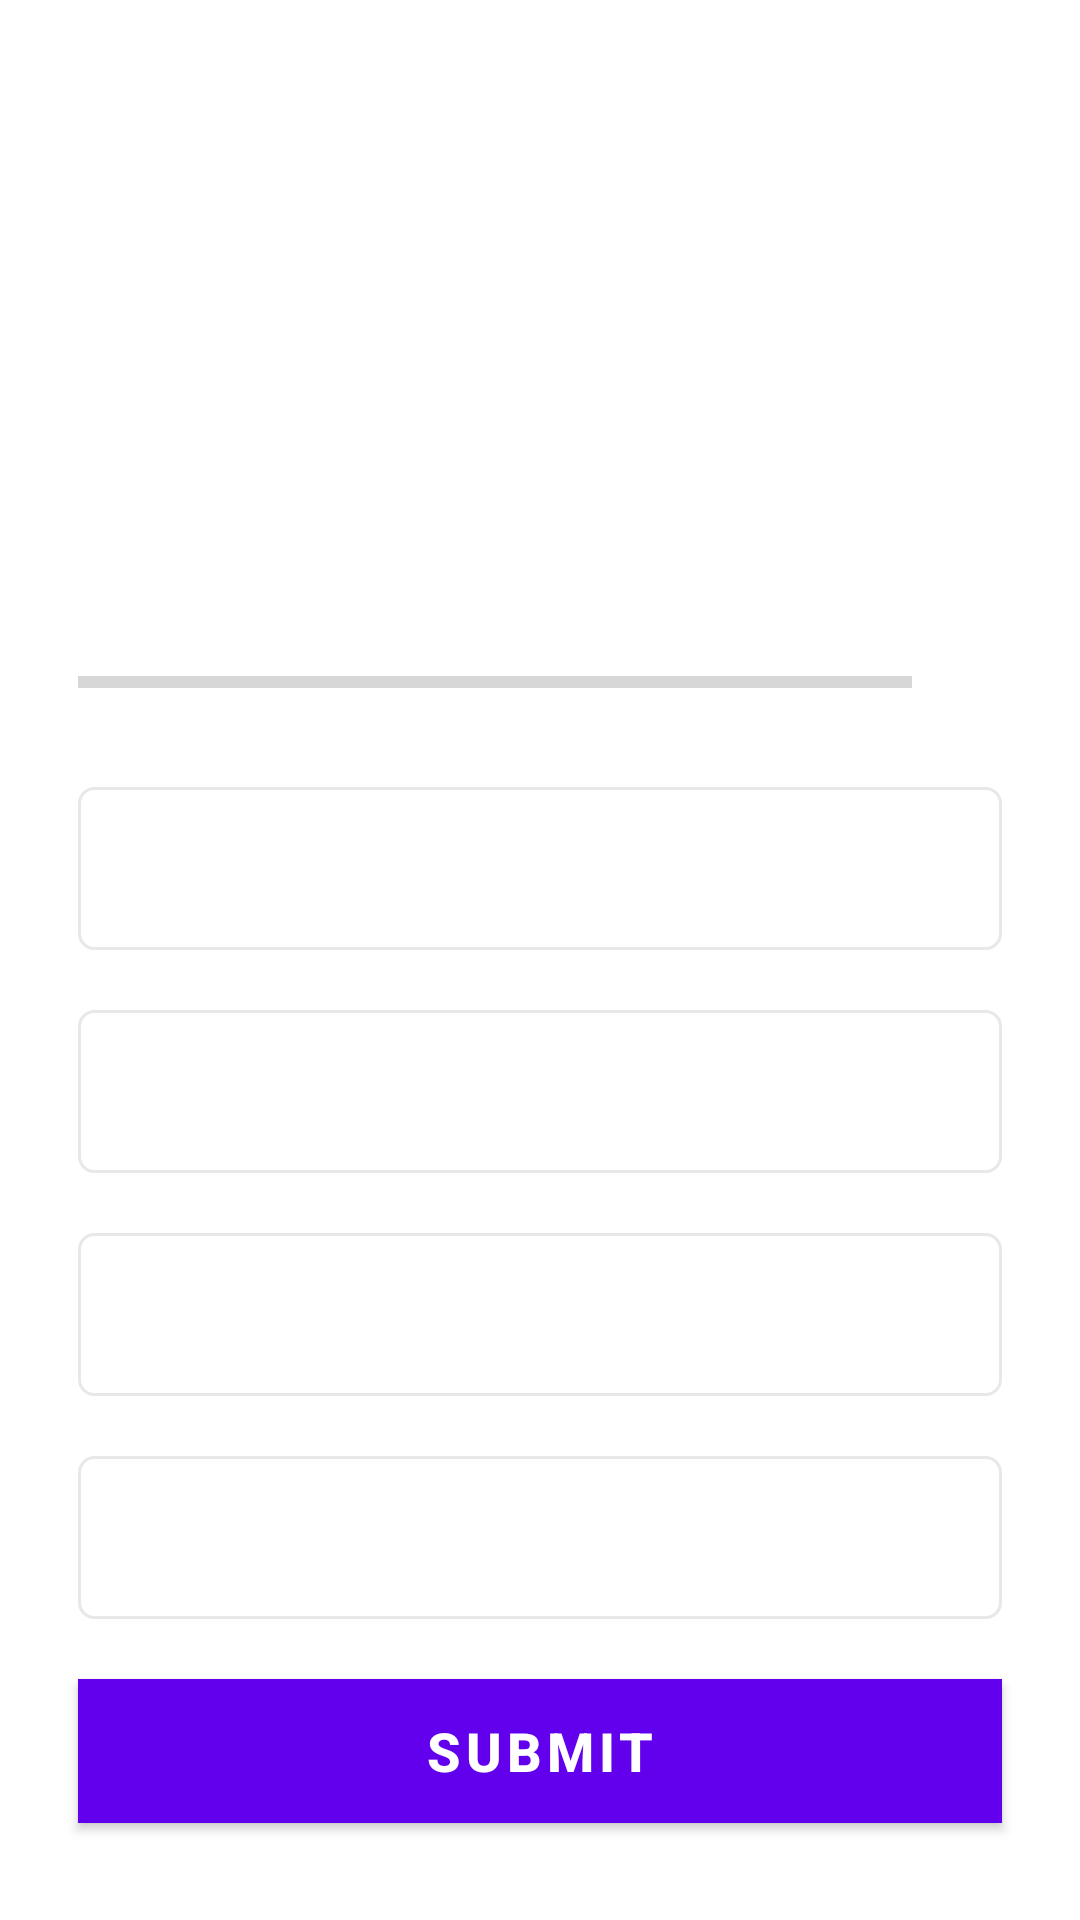

Here is an Android app screen rendered from its layout file. Give the layout XML and the strings, colors and styles it references.
<!-- AndroidManifest.xml: application theme Theme.QuizApp -->
<!-- res/layout/activity_quiz_questions.xml -->
<?xml version="1.0" encoding="utf-8"?>
<ScrollView xmlns:android="http://schemas.android.com/apk/res/android"
    xmlns:tools="http://schemas.android.com/tools"
    android:layout_width="match_parent"
    android:layout_height="match_parent"
    android:fillViewport="true"
    tools:context=".QuizQuestionsActivity">

    <LinearLayout
        android:layout_width="match_parent"
        android:layout_height="wrap_content"
        android:gravity="center"
        android:orientation="vertical"
        android:padding="16dp">

        <TextView
            android:id="@+id/tv_question_id"
            android:layout_width="match_parent"
            android:layout_height="wrap_content"
            android:layout_margin="10dp"
            android:gravity="center"
            tools:text="What country does this flag belong to?"
            android:textColor="@color/textMain"
            android:textSize="21sp" />

        <ImageView
            android:id="@+id/iv_image"
            android:layout_width="150dp"
            android:layout_height="100dp"
            android:layout_marginTop="16dp"
            android:scaleType="centerCrop"
            android:src="@drawable/ic_flag_argentina"
            android:contentDescription="@string/flag" />

        <LinearLayout
            android:id="@+id/ll_progress_details"
            android:layout_width="match_parent"
            android:layout_height="wrap_content"
            android:layout_marginTop="16dp"
            android:layout_marginStart="10dp"
            android:layout_marginEnd="10dp"
            android:gravity="center_vertical"
            android:orientation="horizontal">

            <ProgressBar
                android:id="@+id/pb_progress"
                style="?android:attr/progressBarStyleHorizontal"
                android:layout_width="0dp"
                android:layout_height="wrap_content"
                android:layout_weight="1"
                android:indeterminate="false"
                android:max="10"
                android:minHeight="50dp"
                android:progress="0" />

            <TextView
                android:id="@+id/tv_progress"
                android:layout_width="wrap_content"
                android:layout_height="wrap_content"
                android:gravity="center"
                android:padding="15dp"
                tools:text="@string/progress"
                android:textColorHint="@color/textHint"
                android:textSize="14sp" />
        </LinearLayout>

        <TextView
            android:id="@+id/tv_option_one"
            android:layout_width="match_parent"
            android:layout_height="wrap_content"
            android:layout_margin="10dp"
            android:background="@drawable/default_option_border_bg"
            android:gravity="center"
            android:padding="15dp"
            tools:text="Apple"
            android:textColorHint="@color/textHint"
            android:textSize="18sp" />

        <TextView
            android:id="@+id/tv_option_two"
            android:layout_width="match_parent"
            android:layout_height="wrap_content"
            android:layout_margin="10dp"
            android:background="@drawable/default_option_border_bg"
            android:gravity="center"
            android:padding="15dp"
            tools:text="Google"
            android:textColorHint="@color/textHint"
            android:textSize="18sp" />

        <TextView
            android:id="@+id/tv_option_three"
            android:layout_width="match_parent"
            android:layout_height="wrap_content"
            android:layout_margin="10dp"
            android:background="@drawable/default_option_border_bg"
            android:gravity="center"
            android:padding="15dp"
            tools:text="Android"
            android:textColorHint="@color/textHint"
            android:textSize="18sp" />

        <TextView
            android:id="@+id/tv_option_four"
            android:layout_width="match_parent"
            android:layout_height="wrap_content"
            android:layout_margin="10dp"
            android:background="@drawable/default_option_border_bg"
            android:gravity="center"
            android:padding="15dp"
            tools:text="Nokia"
            android:textColorHint="@color/textHint"
            android:textSize="18sp" />

        <Button
            android:id="@+id/btn_submit"
            android:layout_width="match_parent"
            android:layout_height="wrap_content"
            android:layout_margin="10dp"
            android:background="@color/purple_700"
            android:text="@string/btn_submit"
            android:textColor="@android:color/white"
            android:textSize="18sp"
            android:textStyle="bold" />
    </LinearLayout>

</ScrollView>
<!-- resources referenced by this layout -->
<resources>
  <color name="purple_700">#FF3700B3</color>
  <color name="textHint">#7A8089</color>
  <color name="textMain">#363A43</color>
  <!-- drawable default_option_border_bg (drawable) -->
  <?xml version="1.0" encoding="utf-8"?>
  <shape xmlns:android="http://schemas.android.com/apk/res/android"
      android:shape="rectangle">
      <stroke
          android:width="1dp"
          android:color="#E8E8E8" />
      <solid android:color="@android:color/white" />
      <corners android:radius="5dp"/>
  
  </shape>
  <string name="btn_submit">SUBMIT</string>
  <string name="flag">flag</string>
  <string name="progress">%d/%d</string>
  <style name="Theme.QuizApp" parent="Theme.MaterialComponents.DayNight.DarkActionBar">
          
          <item name="colorPrimary">@color/purple_500</item>
          <item name="colorPrimaryVariant">@color/purple_700</item>
          <item name="colorOnPrimary">@color/white</item>
          
          <item name="colorSecondary">@color/teal_200</item>
          <item name="colorSecondaryVariant">@color/teal_700</item>
          <item name="colorOnSecondary">@color/black</item>
          
          <item name="android:statusBarColor" tools:targetApi="l">?attr/colorPrimaryVariant</item>
          
  
  
      </style>
  <color name="purple_500">#FF6200EE</color>
  <color name="white">#FFFFFFFF</color>
  <color name="teal_200">#FF03DAC5</color>
  <color name="teal_700">#FF018786</color>
  <color name="black">#FF000000</color>
</resources>
